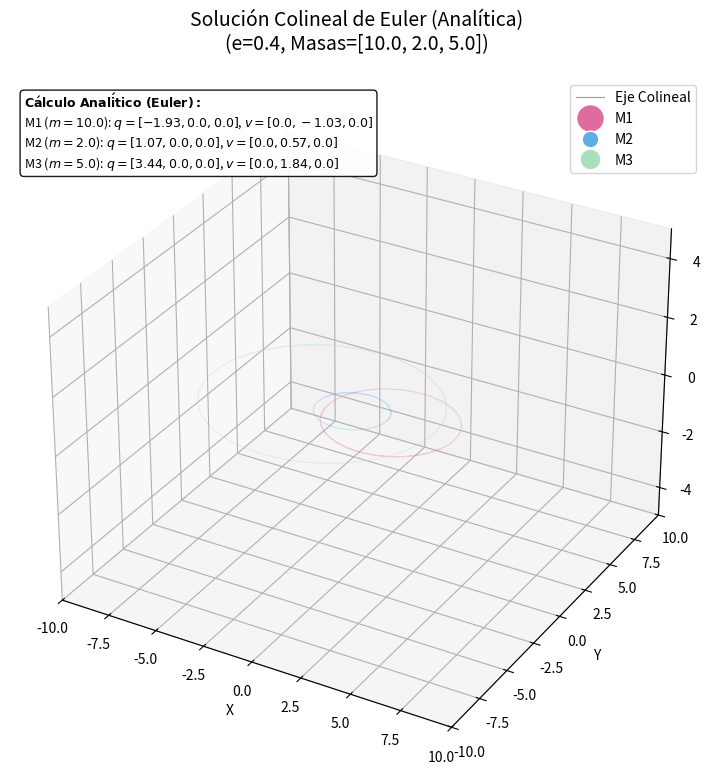

Recreate this plot in Python.
import numpy as np
import matplotlib.pyplot as plt
from mpl_toolkits.mplot3d import Axes3D
from scipy.integrate import solve_ivp
from matplotlib.animation import FuncAnimation

# ==========================================
# 1. FÍSICA: Cálculo Analítico de Euler
# ==========================================

def solve_euler_quintic(m1, m2, m3):
    C5 = m1 + m2
    C4 = 3*m1 + 2*m2
    C3 = 3*m1 + m2
    C2 = -(m2 + 3*m3)
    C1 = -(2*m2 + 3*m3)
    C0 = -(m2 + m3)
    
    coeffs = [C5, C4, C3, C2, C1, C0]
    roots = np.roots(coeffs)
    
    real_roots = roots[np.isreal(roots)].real
    lambda_sol = real_roots[real_roots > 0][0]
    return lambda_sol

def get_euler_collinear_ics(e, a_semimajor, m1, m2, m3, G):
    lam = solve_euler_quintic(m1, m2, m3)
    
    r12_norm = 1.0
    x_temp = np.array([-r12_norm, 0.0, lam * r12_norm])
    
    x_cm_temp = (m1*x_temp[0] + m2*x_temp[1] + m3*x_temp[2]) / (m1 + m2 + m3)
    x_centered = x_temp - x_cm_temp
    
    r12 = np.abs(x_temp[1] - x_temp[0])
    r13 = np.abs(x_temp[2] - x_temp[0])
    
    acc_g_1 = G * m2 / r12**2 + G * m3 / r13**2
    r1_cm = np.abs(x_centered[0])
    
    omega_sq = acc_g_1 / r1_cm
    
    scale_pos = a_semimajor * (1 - e)
    q_final_x = x_centered * scale_pos
    
    r12_real = np.abs(q_final_x[1] - q_final_x[0])
    r13_real = np.abs(q_final_x[2] - q_final_x[0])
    r1_cm_real = np.abs(q_final_x[0])
    
    acc_real = G * m2 / r12_real**2 + G * m3 / r13_real**2
    omega_real = np.sqrt(acc_real / r1_cm_real)
    
    velocity_factor = np.sqrt(1 + e)
    
    q_initial = np.zeros((3, 3))
    v_initial = np.zeros((3, 3))
    
    for i in range(3):
        q_initial[i] = [q_final_x[i], 0.0, 0.0]
        vy = omega_real * q_final_x[i] * velocity_factor
        v_initial[i] = [0.0, vy, 0.0]
        
    return q_initial, v_initial

def hamiltonian_equations(t, state, G, m):
    q = state[:9].reshape(3, 3) 
    p = state[9:].reshape(3, 3)
    dqdt = np.zeros_like(q)
    dpdt = np.zeros_like(p)
    
    for i in range(3):
        dqdt[i] = p[i] / m[i]
    
    for i in range(3):
        for j in range(3):
            if i != j:
                r_vec = q[j] - q[i]
                dist = np.linalg.norm(r_vec)
                dpdt[i] += G * m[i] * m[j] * r_vec / (dist**3 + 1e-12)
    
    return np.concatenate([dqdt.flatten(), dpdt.flatten()])

# ==========================================
# 2. CONFIGURACIÓN DE SIMULACIÓN
# ==========================================
G_const = 1.0
masses = np.array([10.0, 2.0, 5.0]) 
excentricidad = 0.4
a_semimajor = 5.0

q_initial, v_initial = get_euler_collinear_ics(excentricidad, a_semimajor, 
                                              masses[0], masses[1], masses[2], G_const)

p_initial = (v_initial.T * masses).T 
initial_state = np.concatenate([q_initial.flatten(), p_initial.flatten()])

T_estimate = 2 * np.pi * np.sqrt(a_semimajor**3 / (G_const * np.sum(masses))) * 2.5
t_span = (0, T_estimate)
t_eval = np.linspace(0, T_estimate, 4000)

print(f"Lambda (Euler): {solve_euler_quintic(masses[0], masses[1], masses[2]):.4f}")
print("Calculando simulación...")

solution = solve_ivp(
    hamiltonian_equations, t_span, initial_state, 
    method='RK45', t_eval=t_eval, args=(G_const, masses),
    rtol=1e-11, atol=1e-11
)
q_sol = solution.y[:9, :].T 

x1, y1, z1 = q_sol[:, 0], q_sol[:, 1], q_sol[:, 2]
x2, y2, z2 = q_sol[:, 3], q_sol[:, 4], q_sol[:, 5]
x3, y3, z3 = q_sol[:, 6], q_sol[:, 7], q_sol[:, 8]

# ==========================================
# 3. CLASE PARA EL ZOOM
# ==========================================
class ZoomHandler:
    def __init__(self, ax, base_scale=1.1):
        self.ax = ax
        self.base_scale = base_scale
        self.xlim = ax.get_xlim()
        self.ylim = ax.get_ylim()
        self.zlim = ax.get_zlim()

    def zoom(self, event):
        if event.button == 'up': scale_factor = 1 / self.base_scale 
        elif event.button == 'down': scale_factor = self.base_scale
        else: return

        cur_xlim = self.ax.get_xlim()
        cur_ylim = self.ax.get_ylim()
        cur_zlim = self.ax.get_zlim()

        new_width = (cur_xlim[1] - cur_xlim[0]) * scale_factor
        new_height = (cur_ylim[1] - cur_ylim[0]) * scale_factor
        new_depth = (cur_zlim[1] - cur_zlim[0]) * scale_factor

        x_center = (cur_xlim[1] + cur_xlim[0]) / 2
        y_center = (cur_ylim[1] + cur_ylim[0]) / 2
        z_center = (cur_zlim[1] + cur_zlim[0]) / 2

        self.ax.set_xlim([x_center - new_width/2, x_center + new_width/2])
        self.ax.set_ylim([y_center - new_height/2, y_center + new_height/2])
        self.ax.set_zlim([z_center - new_depth/2, z_center + new_depth/2])
        self.ax.figure.canvas.draw_idle()

# ==========================================
# 4. VISUALIZACIÓN (Corregida)
# ==========================================

# Función auxiliar para formatear listas numéricas limpias (sin np.float64)
def fmt_list(arr):
    """Convierte un array numpy a una lista de floats estándar de Python redondeados."""
    return [round(float(x), 2) for x in arr]

fig = plt.figure(figsize=(13, 9))
ax = fig.add_subplot(111, projection='3d')

# --- TÍTULO CORREGIDO ---
# Convertimos 'masses' a lista de floats nativos para que se imprima bonito
masses_list = [float(m) for m in masses]
ax.set_title(f'Solución Colineal de Euler (Analítica)\n(e={excentricidad}, Masas={masses_list})', fontsize=14, pad=20)

limit = a_semimajor * 2.0
ax.set_xlim([-limit, limit])
ax.set_ylim([-limit, limit])
ax.set_zlim([-limit/2, limit/2])
ax.set_xlabel('X')
ax.set_ylabel('Y')

zoom_handler = ZoomHandler(ax)
fig.canvas.mpl_connect('scroll_event', zoom_handler.zoom)

# --- PALETA DE COLORES ---
color_c1 = '#E06C9F'  # Rosa/Magenta Pastel
color_c2 = '#5DADE2'  # Azul Celeste
color_c3 = '#A9DFBF'  # Verde Pálido

# Elementos gráficos
line_connector, = ax.plot([], [], [], 'k-', lw=0.8, alpha=0.4, label='Eje Colineal')

ax.plot(x1, y1, z1, color=color_c1, lw=0.8, alpha=0.3)
ax.plot(x2, y2, z2, color=color_c2, lw=0.8, alpha=0.3)
ax.plot(x3, y3, z3, color=color_c3, lw=0.8, alpha=0.3)

sizes = [10 + (m/np.max(masses))*10 for m in masses]
mass1, = ax.plot([], [], [], 'o', color=color_c1, ms=sizes[0], markeredgecolor='white', label='M1')
mass2, = ax.plot([], [], [], 'o', color=color_c2, ms=sizes[1], markeredgecolor='white', label='M2')
mass3, = ax.plot([], [], [], 'o', color=color_c3, ms=sizes[2], markeredgecolor='white', label='M3')

trail1, = ax.plot([], [], [], '-', color=color_c1, lw=2)
trail2, = ax.plot([], [], [], '-', color=color_c2, lw=2)
trail3, = ax.plot([], [], [], '-', color=color_c3, lw=2)

# --- LEYENDA CORREGIDA ---
# Usamos fmt_list para limpiar los vectores
info_text = (
    r"$\bf{C\acute{a}lculo\ Anal\acute{i}tico\ (Euler):}$" + "\n" +
    f"M1 ($m={masses_list[0]}$): $q={fmt_list(q_initial[0])}$, $v={fmt_list(v_initial[0])}$\n"
    f"M2 ($m={masses_list[1]}$): $q={fmt_list(q_initial[1])}$, $v={fmt_list(v_initial[1])}$\n"
    f"M3 ($m={masses_list[2]}$): $q={fmt_list(q_initial[2])}$, $v={fmt_list(v_initial[2])}$"
)

ax.text2D(0.02, 0.98, info_text, transform=ax.transAxes, fontsize=9,
          verticalalignment='top', bbox=dict(boxstyle='round', facecolor='white', alpha=0.9))

ax.legend(loc='upper right')

speed_step = 5
trail_length = 120

def animate(i):
    xs = [x1[i], x2[i], x3[i]]
    ys = [y1[i], y2[i], y3[i]]
    zs = [z1[i], z2[i], z3[i]]
    
    line_connector.set_data(xs, ys)
    line_connector.set_3d_properties(zs)

    mass1.set_data([x1[i]], [y1[i]])
    mass1.set_3d_properties([z1[i]])
    
    mass2.set_data([x2[i]], [y2[i]])
    mass2.set_3d_properties([z2[i]])
    
    mass3.set_data([x3[i]], [y3[i]])
    mass3.set_3d_properties([z3[i]])
    
    start = max(0, i - trail_length)
    
    trail1.set_data(x1[start:i], y1[start:i])
    trail1.set_3d_properties(z1[start:i])
    
    trail2.set_data(x2[start:i], y2[start:i])
    trail2.set_3d_properties(z2[start:i])
    
    trail3.set_data(x3[start:i], y3[start:i])
    trail3.set_3d_properties(z3[start:i])
    
    return mass1, mass2, mass3, trail1, trail2, trail3, line_connector

ani = FuncAnimation(fig, animate, frames=range(0, len(t_eval), speed_step), interval=1, blit=False)
plt.show()